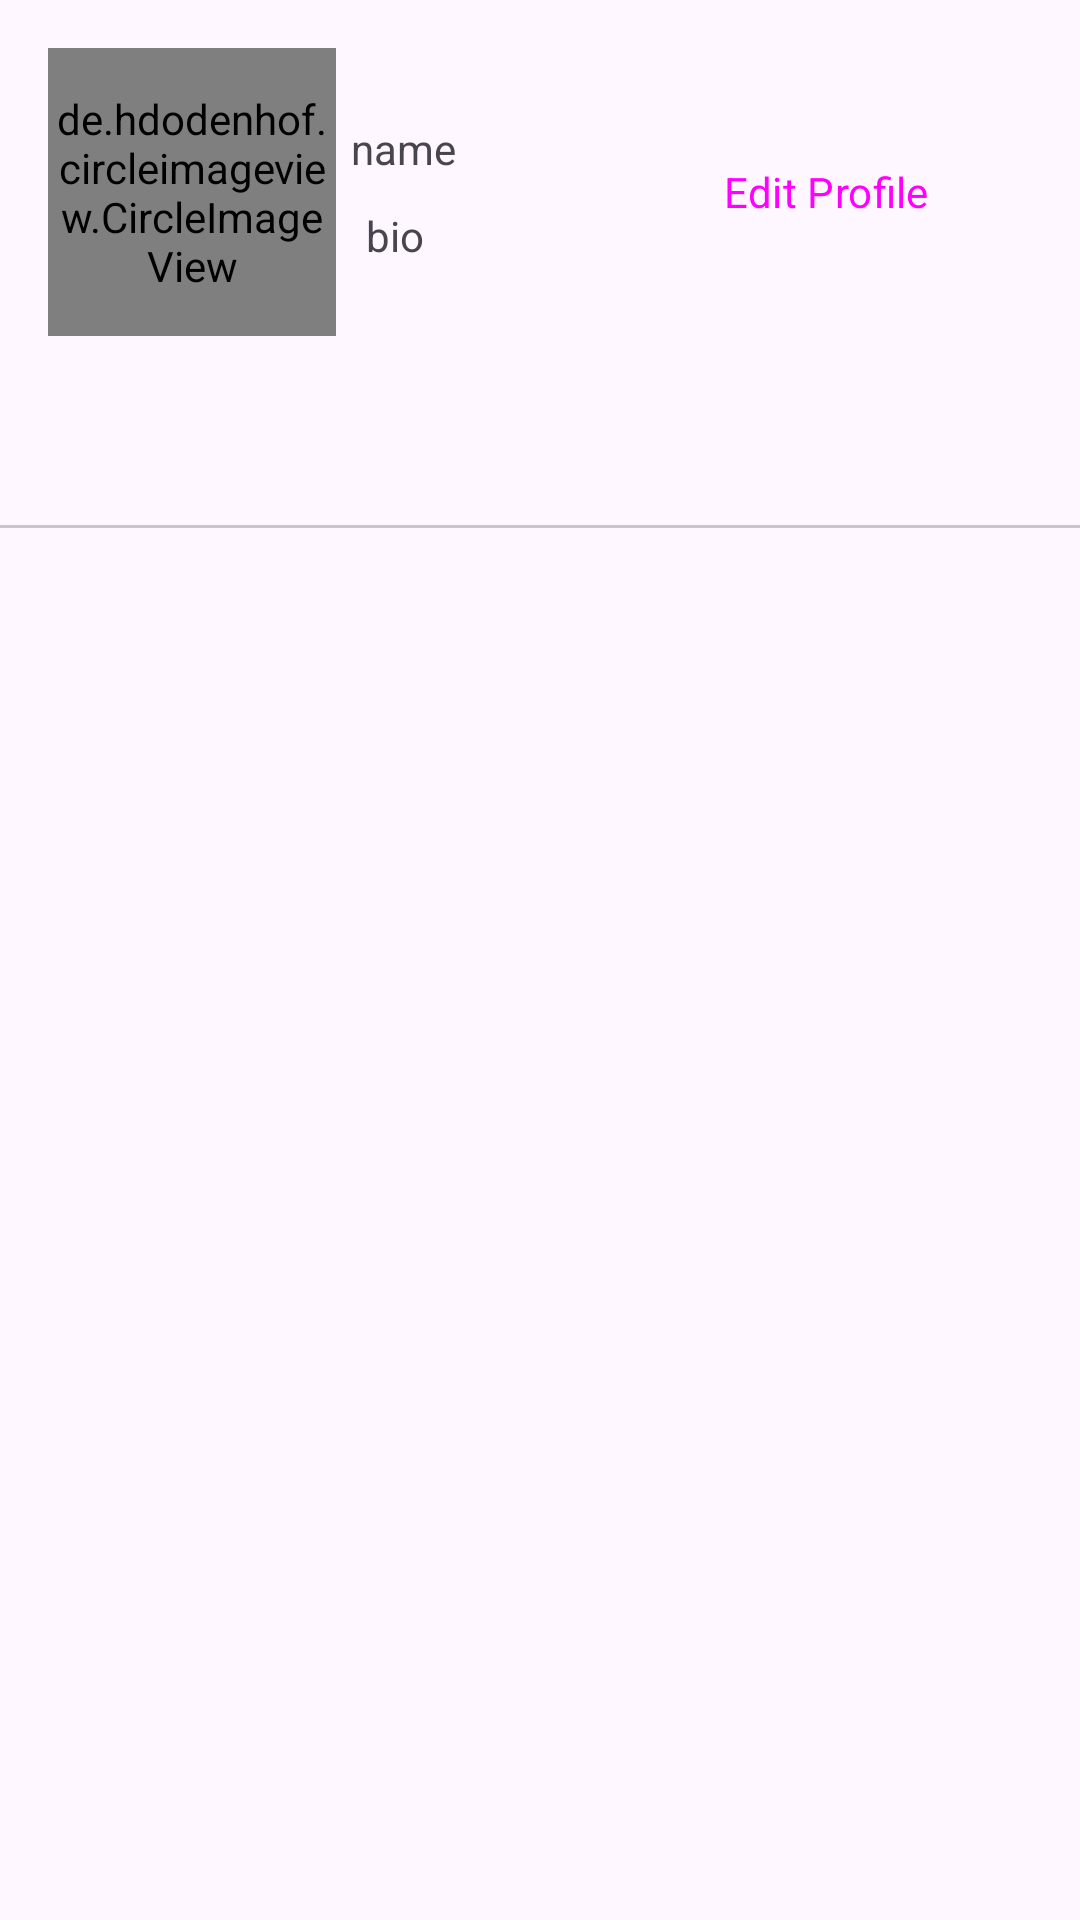

This screen was rendered from an Android layout file. Write that file and the resources it references.
<!-- AndroidManifest.xml: application theme Theme.Patron -->
<!-- res/layout/fragment_profile.xml -->
<?xml version="1.0" encoding="utf-8"?>
<LinearLayout xmlns:android="http://schemas.android.com/apk/res/android"
    xmlns:app="http://schemas.android.com/apk/res-auto"
    xmlns:tools="http://schemas.android.com/tools"
    android:layout_width="match_parent"
    android:layout_height="match_parent"
    tools:context=".fragments.ProfileFragment"
    android:orientation="vertical">


    <androidx.constraintlayout.widget.ConstraintLayout
        android:layout_width="match_parent"
        android:layout_height="wrap_content">

        <de.hdodenhof.circleimageview.CircleImageView
            android:id="@+id/profile_image"
            android:layout_width="96dp"
            android:layout_height="96dp"
            android:layout_marginStart="16dp"
            android:layout_marginTop="16dp"
            android:layout_marginBottom="16dp"
            android:src="@drawable/user"
            app:layout_constraintBottom_toBottomOf="parent"
            app:layout_constraintStart_toStartOf="parent"
            app:layout_constraintTop_toTopOf="parent" />

        <TextView
            android:id="@+id/name"
            android:layout_width="wrap_content"
            android:layout_height="wrap_content"
            android:layout_margin="5dp"
            android:layout_marginStart="16dp"
            android:text="name"
            app:layout_constraintBottom_toTopOf="@+id/bio"
            app:layout_constraintStart_toEndOf="@+id/profile_image"
            app:layout_constraintTop_toTopOf="parent"
            app:layout_constraintVertical_chainStyle="packed" />

        <TextView
            android:id="@+id/bio"
            android:layout_width="wrap_content"
            android:layout_height="wrap_content"
            android:layout_margin="5dp"
            android:text="bio"
            app:layout_constraintBottom_toBottomOf="parent"
            app:layout_constraintStart_toStartOf="@+id/name"
            app:layout_constraintTop_toBottomOf="@+id/name" />

        <Button
            android:id="@+id/editProfile"
            style="@style/Widget.Material3.Button"
            android:layout_width="wrap_content"
            android:layout_height="wrap_content"
            android:backgroundTint="@color/blue"
            android:text="Edit Profile"
            android:textSize="14sp"
            app:layout_constraintBottom_toBottomOf="@+id/profile_image"
            app:layout_constraintEnd_toEndOf="parent"
            app:layout_constraintHorizontal_bias="0.8"
            app:layout_constraintStart_toEndOf="@+id/profile_image"
            app:layout_constraintTop_toTopOf="@+id/profile_image" />

    </androidx.constraintlayout.widget.ConstraintLayout>
    <com.google.android.material.tabs.TabLayout
        android:id="@+id/tab_layout"
        android:layout_width="match_parent"
        android:layout_height="wrap_content"/>

    <androidx.viewpager.widget.ViewPager
        android:id="@+id/view_pager"
        android:layout_width="match_parent"
        android:layout_height="0dp"
        android:layout_weight="1" />
</LinearLayout>
<!-- resources referenced by this layout -->
<resources>
  <color name="blue">#1E88E5</color>
  <style name="Theme.Patron" parent="Base.Theme.Patron" />
  <style name="Base.Theme.Patron" parent="Theme.Material3.DayNight.NoActionBar">
          
          
          <item name="android:statusBarColor">@android:color/transparent</item>
          <item name="fontFamily">@font/beth_ellen</item>
      </style>
</resources>
